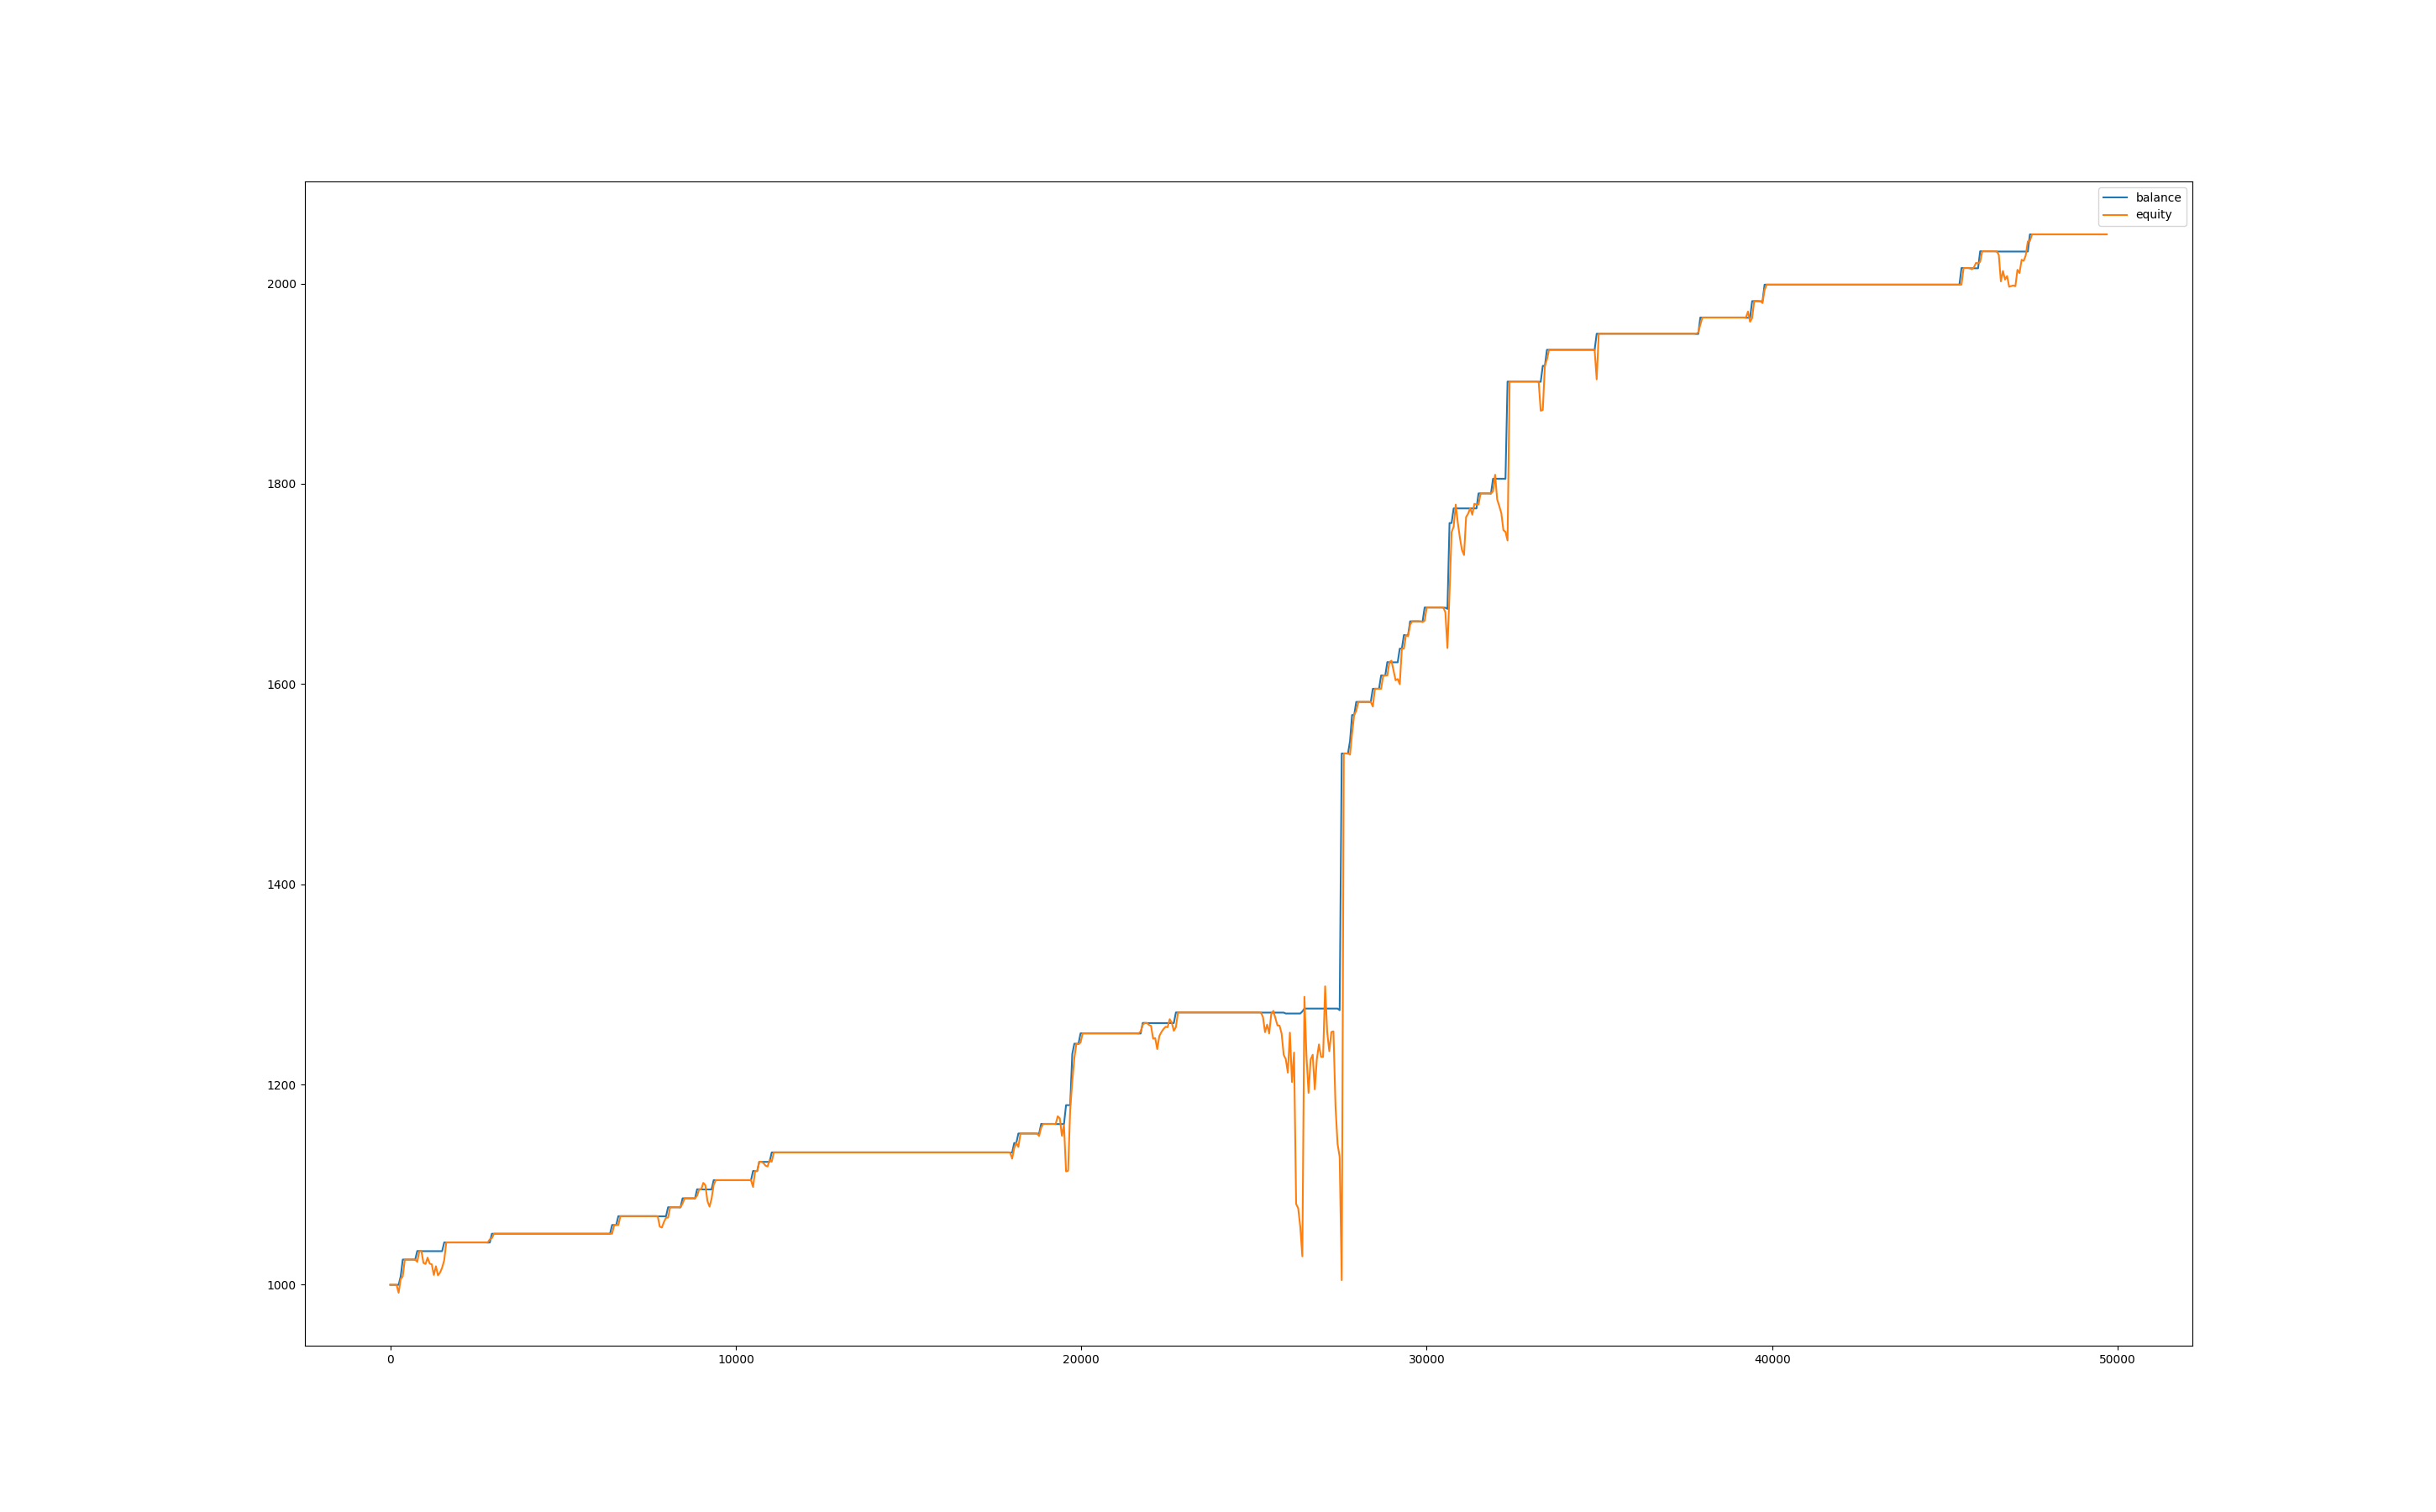

Values plotted in this chart, from the file beside it:
, balance, equity, balance_btc, equity_btc
0, 999.9, 1000, 0.0, 0.0
60, 999.9, 1000, 0.0, 0.0
120, 999.9, 1000, 0.0, 0.0
180, 999.9, 1000, 0.0, 0.0
240, 999.9, 992, 0.0, -7.9
300, 1008, 1006, 0.0, 5.722
360, 1025, 1008, 0.0, 0.0
420, 1025, 1025, 0.0, 0.0
480, 1025, 1025, 0.0, 0.0
540, 1025, 1025, 0.0, 0.0
600, 1025, 1025, 0.0, 0.0
660, 1025, 1025, 0.0, 0.0
720, 1025, 1025, 0.0, 0.0
780, 1034, 1023, 0.0, -2.173
840, 1034, 1034, 0.0, 0.0
900, 1034, 1034, 0.0, 0.0
960, 1034, 1022, 0.0, -11.81
1020, 1034, 1021, 0.0, -12.76
1080, 1034, 1027, 0.0, -6.483
1140, 1034, 1021, 0.0, -12.43
1200, 1034, 1020, 0.0, -13.19
1260, 1034, 1010, 0.0, -23.83
1320, 1034, 1018, 0.0, -15.11
1380, 1034, 1009, 0.0, -24.18
1440, 1034, 1012, 0.0, -21.36
1500, 1034, 1017, 0.0, -16.48
1560, 1042, 1024, 0.0, -9.055
1620, 1042, 1042, 0.0, 0.0
1680, 1042, 1042, 0.0, 0.0
1740, 1042, 1042, 0.0, 0.0
1800, 1042, 1042, 0.0, 0.0
1860, 1042, 1042, 0.0, 0.0
1920, 1042, 1042, 0.0, 0.0
1980, 1042, 1042, 0.0, 0.0
2040, 1042, 1042, 0.0, 0.0
2100, 1042, 1042, 0.0, 0.0
2160, 1042, 1042, 0.0, 0.0
2220, 1042, 1042, 0.0, 0.0
2280, 1042, 1042, 0.0, 0.0
2340, 1042, 1042, 0.0, 0.0
2400, 1042, 1042, 0.0, 0.0
2460, 1042, 1042, 0.0, 0.0
2520, 1042, 1042, 0.0, 0.0
2580, 1042, 1042, 0.0, 0.0
2640, 1042, 1042, 0.0, 0.0
2700, 1042, 1042, 0.0, 0.0
2760, 1042, 1042, 0.0, 0.0
2820, 1042, 1042, 0.0, 0.0
2880, 1042, 1045, 0.0, 3.227
2940, 1051, 1046, 0.0, 4.366
3000, 1051, 1051, 0.0, 0.0
3060, 1051, 1051, 0.0, 0.0
3120, 1051, 1051, 0.0, 0.0
3180, 1051, 1051, 0.0, 0.0
3240, 1051, 1051, 0.0, 0.0
3300, 1051, 1051, 0.0, 0.0
3360, 1051, 1051, 0.0, 0.0
3420, 1051, 1051, 0.0, 0.0
3480, 1051, 1051, 0.0, 0.0
3540, 1051, 1051, 0.0, 0.0
... 769 more rows
